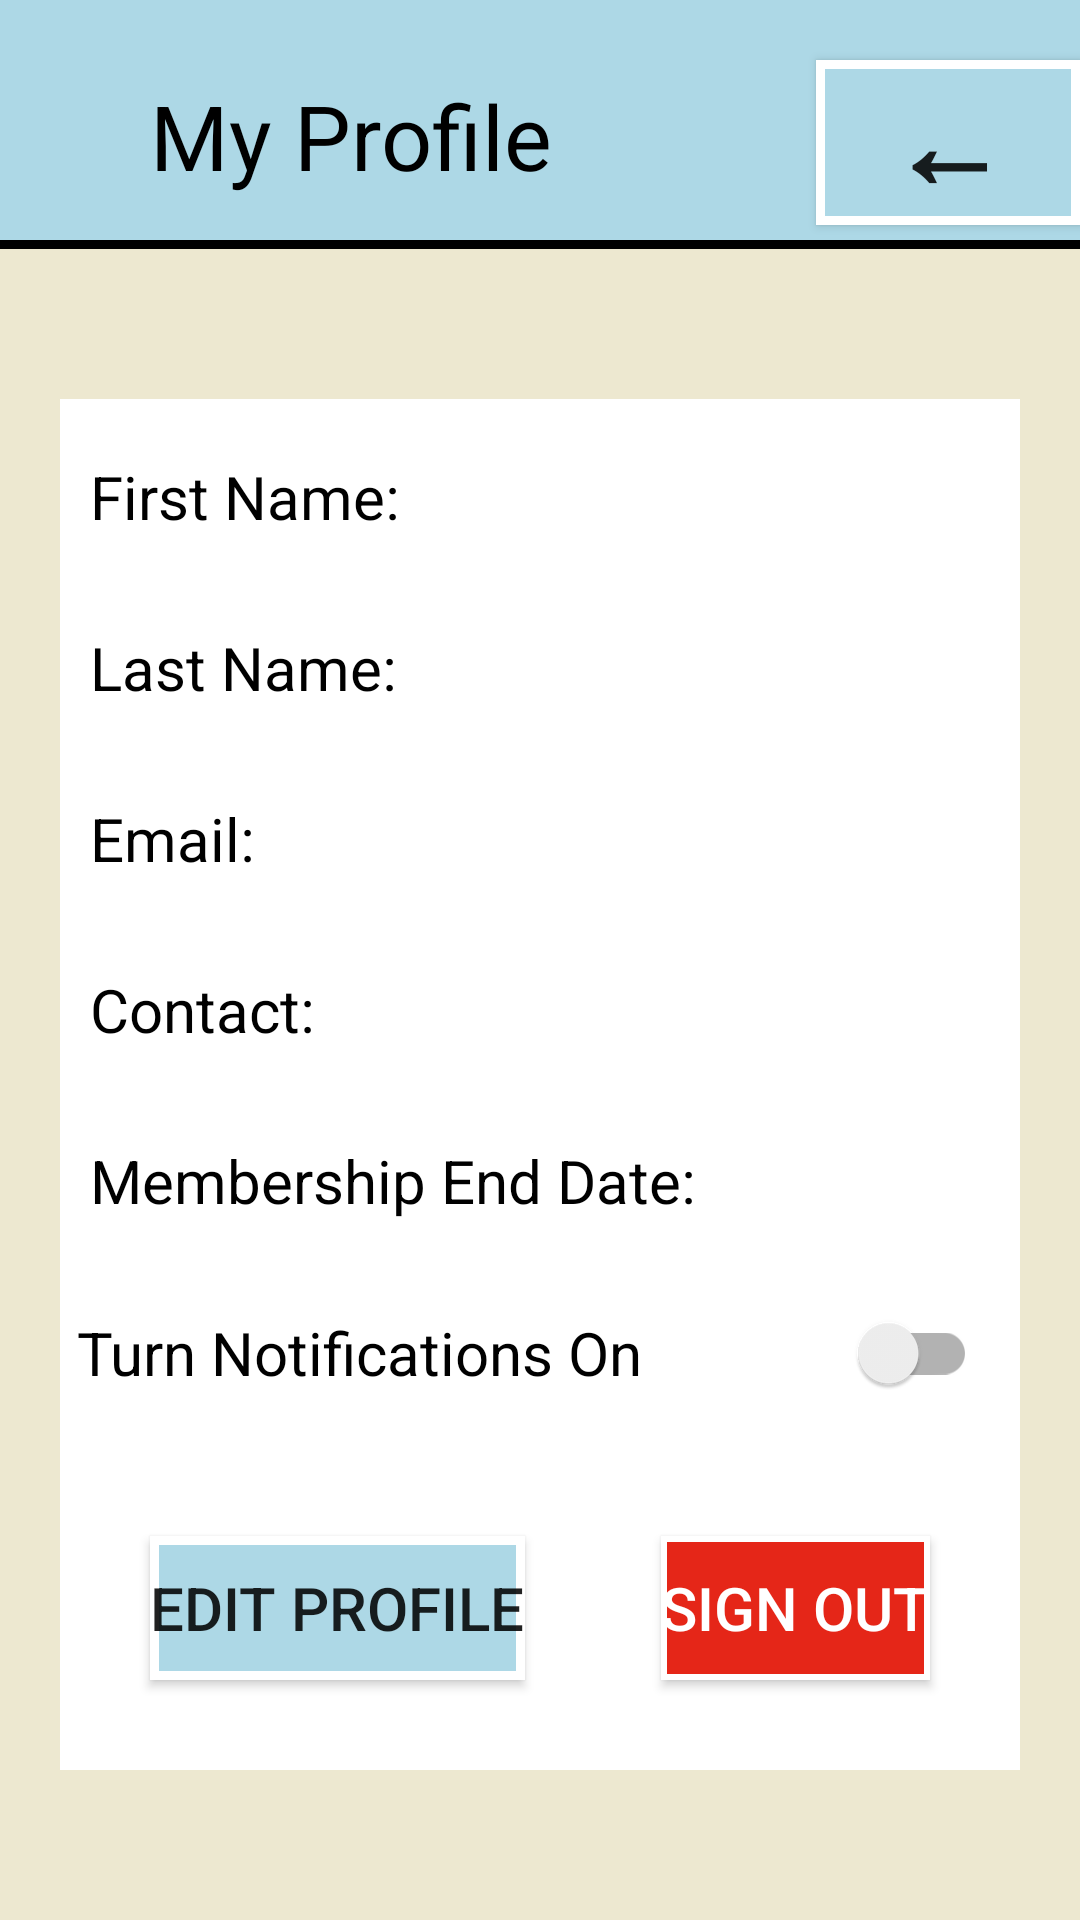

Reconstruct the res/layout file that produces this screen, plus the resources it refers to.
<!-- AndroidManifest.xml: application theme Theme.LibraryApp -->
<!-- res/layout/activity_my_profile.xml -->
<?xml version="1.0" encoding="utf-8"?>
<androidx.constraintlayout.widget.ConstraintLayout xmlns:android="http://schemas.android.com/apk/res/android"
    xmlns:app="http://schemas.android.com/apk/res-auto"
    xmlns:tools="http://schemas.android.com/tools"
    android:id="@+id/main"
    android:layout_width="match_parent"
    android:layout_height="match_parent"
    android:background="#EDE8D0"
    tools:context=".MyProfile">


    <View
        android:id="@+id/view"
        android:layout_width="0dp"
        android:layout_height="80dp"
        android:background="#ADD8E6"
        app:layout_constraintEnd_toEndOf="parent"
        app:layout_constraintStart_toStartOf="parent"
        app:layout_constraintTop_toTopOf="parent" />
    <Button
        android:id="@+id/buttonBack"
        android:layout_width="wrap_content"
        android:layout_height="wrap_content"
        android:text="@string/back"
        android:textSize="40sp"
        android:textStyle="bold"
        android:background="@drawable/main_button"
        android:layout_marginStart="16dp"
        android:layout_marginTop="20dp"
        app:layout_constraintEnd_toEndOf="parent"
        app:layout_constraintTop_toTopOf="parent" />

    <TextView
        android:id="@+id/textViewMyRequestTitle"
        android:layout_width="wrap_content"
        android:layout_height="wrap_content"
        android:layout_marginStart="50dp"
        android:layout_marginTop="25dp"

        android:text="@string/my_profile"
        android:textColor="@color/black"
        android:textSize="30sp"
        app:layout_constraintStart_toStartOf="parent"
        app:layout_constraintTop_toTopOf="parent" />

    <View
        android:id="@+id/divider"
        android:layout_width="match_parent"
        android:layout_height="3dp"
        android:background="@color/black"
        app:layout_constraintLeft_toLeftOf="@id/view"
        app:layout_constraintTop_toBottomOf="@id/view" />

    <View
        android:id="@+id/view2"
        android:layout_width="0dp"
        android:layout_height="0dp"
        android:layout_marginStart="20dp"
        android:layout_marginTop="50dp"
        android:layout_marginEnd="20dp"
        android:layout_marginBottom="50dp"
        android:background="@color/white"
        app:layout_constraintBottom_toBottomOf="parent"
        app:layout_constraintEnd_toEndOf="@id/divider"
        app:layout_constraintStart_toStartOf="@id/divider"
        app:layout_constraintTop_toBottomOf="@id/divider"
        app:layout_constraintWidth_max="400dp"

        />
    <androidx.appcompat.widget.SwitchCompat
        android:id="@+id/switchNotifications"
        android:layout_width="0dp"
        android:layout_height="48dp"
        android:textColorHint="@color/black"
        android:textSize="20sp"
        app:layout_constraintWidth_max="300dp"
        android:layout_marginStart="5dp"
        android:layout_marginTop="20dp"
        android:text="@string/turn_notifications_on"
        android:textColor="@color/black"
        app:layout_constraintEnd_toEndOf="@id/view2"
        app:layout_constraintHorizontal_bias="0.05"
        app:layout_constraintStart_toStartOf="@id/view2"
        app:layout_constraintTop_toBottomOf="@+id/textViewMemberEndDate">
    </androidx.appcompat.widget.SwitchCompat>
    <Button
        android:id="@+id/buttonSaveMember"
        android:layout_width="wrap_content"
        android:layout_height="wrap_content"
        android:background="@drawable/main_button"
        android:textSize="20sp"
        android:text="@string/edit_profile"
        android:layout_marginStart="30dp"
        android:layout_marginBottom="30dp"
        app:layout_constraintBottom_toBottomOf="@id/view2"
        app:layout_constraintStart_toStartOf="@id/view2" />

    <Button
        android:id="@+id/buttonSignOut"
        android:layout_width="wrap_content"
        android:layout_height="wrap_content"
        android:text="@string/sign_out"
        android:textColor="@color/white"
        android:layout_marginEnd="30dp"
        android:background="@drawable/deletebutton"
        android:textSize="20sp"
        android:layout_marginBottom="30dp"
        app:layout_constraintBottom_toBottomOf="@id/view2"
        app:layout_constraintEnd_toEndOf="@id/view2" />

    <TextView
        android:id="@+id/textViewFirstNameProfile"
        android:layout_width="wrap_content"
        android:layout_height="wrap_content"
        android:textSize="20sp"
        android:textColor="@color/black"
        android:layout_marginTop="69dp"
        android:text="@string/first_name"
        app:layout_constraintStart_toStartOf="parent"
        android:layout_marginStart="30dp"
        app:layout_constraintTop_toBottomOf="@+id/divider" />

    <TextView
        android:id="@+id/textViewLastNameProfile"
        android:layout_width="wrap_content"
        android:layout_marginTop="30dp"
        android:textSize="20sp"
        android:textColor="@color/black"
        android:layout_height="wrap_content"
        android:text="@string/last_name"
        app:layout_constraintStart_toStartOf="@+id/textViewFirstNameProfile"
        app:layout_constraintTop_toBottomOf="@+id/textViewFirstNameProfile" />

    <TextView
        android:id="@+id/textViewEmailProfile"
        android:layout_width="wrap_content"
        android:layout_height="wrap_content"
        android:textSize="20sp"
        android:layout_marginTop="30dp"
        android:textColor="@color/black"
        android:text="@string/email"
        app:layout_constraintStart_toStartOf="@+id/textViewLastNameProfile"
        app:layout_constraintTop_toBottomOf="@+id/textViewLastNameProfile" />


    <TextView
        android:id="@+id/textViewContactProfile"
        android:layout_width="wrap_content"
        android:layout_height="wrap_content"
        android:textColor="@color/black"
        android:textSize="20sp"
        android:layout_marginTop="30dp"

        android:text="@string/contact"
        app:layout_constraintStart_toStartOf="@+id/textViewEmailProfile"
        app:layout_constraintTop_toBottomOf="@+id/textViewEmailProfile" />


    <TextView
        android:id="@+id/textViewMemberEndDate"
        android:layout_width="wrap_content"
        android:layout_height="wrap_content"
        android:text="@string/membership_end_date"
        android:textColor="@color/black"
        android:layout_marginTop="30dp"
        android:textSize="20sp"
        app:layout_constraintStart_toStartOf="@+id/textViewContactProfile"
        app:layout_constraintTop_toBottomOf="@+id/textViewContactProfile" />


</androidx.constraintlayout.widget.ConstraintLayout>
<!-- resources referenced by this layout -->
<resources>
  <color name="black">#FF000000</color>
  <color name="white">#FFFFFFFF</color>
  <!-- drawable deletebutton (drawable) -->
  <?xml version="1.0" encoding="utf-8"?>
  <selector xmlns:android="http://schemas.android.com/apk/res/android">
      <item android:state_pressed="false">
          <shape android:shape="rectangle">
              <solid android:color="@color/red">
  
  
  
              </solid>
              <stroke android:width="2dp" android:color="@color/white">
  
              </stroke>
          </shape>
      </item>
  
      <item android:state_pressed="true">
          <shape android:shape="rectangle">
              <solid android:color="@color/darkred">
  
  
              </solid>
              <stroke android:width="3dp" android:color="#BBBBBBFF">
  
              </stroke>
          </shape>
      </item>
  
  </selector>
  <!-- drawable main_button (drawable) -->
  <?xml version="1.0" encoding="utf-8"?>
  <selector xmlns:android="http://schemas.android.com/apk/res/android">
  
      <item android:state_pressed="false">
          <shape android:shape="rectangle">
              <solid android:color="#ADD8E6">
  
  
  
              </solid>
              <stroke android:width="3dp" android:color="@color/white">
  
              </stroke>
          </shape>
      </item>
  
      <item android:state_pressed="true">
          <shape android:shape="rectangle">
              <solid android:color="#72A8B4">
  
  
              </solid>
              <stroke android:width="3dp" android:color="#BBBBBBFF">
  
              </stroke>
          </shape>
      </item>
  
  </selector>
  <string name="back">←</string>
  <string name="contact">Contact:</string>
  <string name="edit_profile">Edit Profile</string>
  <string name="email">Email:</string>
  <string name="first_name">First Name:</string>
  <string name="last_name">Last Name:</string>
  <string name="membership_end_date">Membership End Date:</string>
  <string name="my_profile">My Profile</string>
  <string name="sign_out">Sign Out</string>
  <string name="turn_notifications_on">Turn Notifications On</string>
  <style name="Theme.LibraryApp" parent="Base.Theme.LibraryApp" />
  <color name="red">#E52618</color>
  <color name="darkred">#7C1D19</color>
  <style name="Base.Theme.LibraryApp" parent="Theme.AppCompat.Light.NoActionBar">
          
          
      </style>
</resources>
